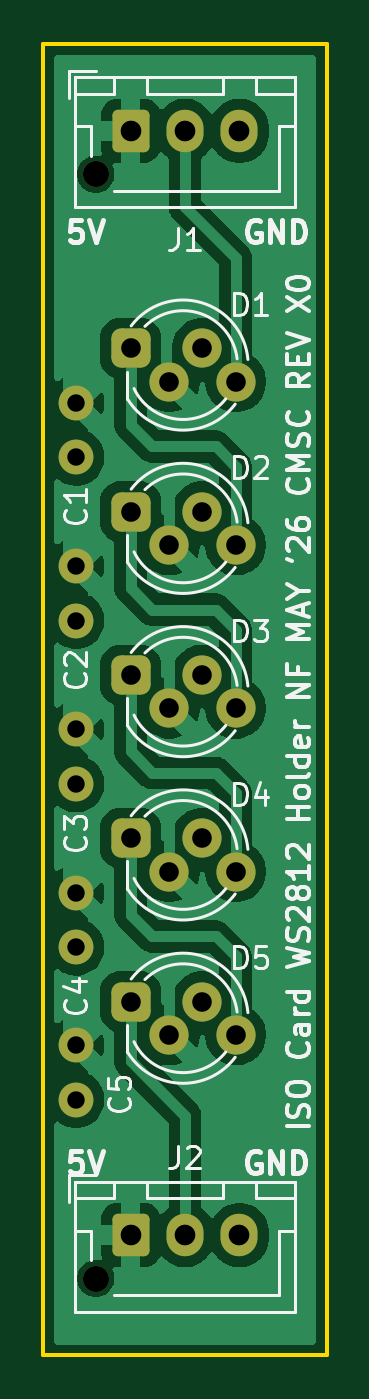
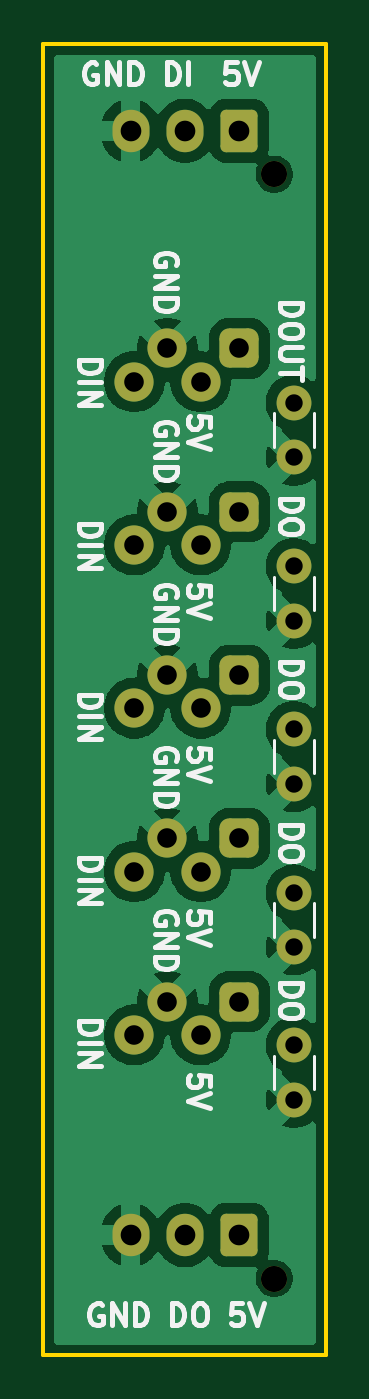
Circuit board: 11 layer files. Board 13.0 x 60.2 mm.
- bottom_copper: LED Holder Iso Cards-B_Cu.gbr (52239 bytes)
- bottom_mask: LED Holder Iso Cards-B_Mask.gbr (2573 bytes)
- paste: LED Holder Iso Cards-B_Paste.gbr (465 bytes)
- bottom_silk: LED Holder Iso Cards-B_Silkscreen.gbr (32232 bytes)
- outline: LED Holder Iso Cards-Edge_Cuts.gbr (622 bytes)
- top_copper: LED Holder Iso Cards-F_Cu.gbr (58760 bytes)
- top_mask: LED Holder Iso Cards-F_Mask.gbr (2573 bytes)
- paste: LED Holder Iso Cards-F_Paste.gbr (465 bytes)
- top_silk: LED Holder Iso Cards-F_Silkscreen.gbr (40932 bytes)
- drill: LED Holder Iso Cards-NPTH.drl (357 bytes)
- drill: LED Holder Iso Cards-PTH.drl (987 bytes)

=== bottom_copper: LED Holder Iso Cards-B_Cu.gbr (52239 bytes, source omitted) ===
=== bottom_mask: LED Holder Iso Cards-B_Mask.gbr (2573 bytes, source withheld) ===
=== paste: LED Holder Iso Cards-B_Paste.gbr ===
%TF.GenerationSoftware,KiCad,Pcbnew,10.0.1*%
%TF.CreationDate,2026-05-18T17:03:28-06:00*%
%TF.ProjectId,LED Holder Iso Cards,4c454420-486f-46c6-9465-722049736f20,rev?*%
%TF.SameCoordinates,Original*%
%TF.FileFunction,Paste,Bot*%
%TF.FilePolarity,Positive*%
%FSLAX46Y46*%
G04 Gerber Fmt 4.6, Leading zero omitted, Abs format (unit mm)*
G04 Created by KiCad (PCBNEW 10.0.1) date 2026-05-18 17:03:28*
%MOMM*%
%LPD*%
G01*
G04 APERTURE LIST*
G04 APERTURE END LIST*
M02*

=== bottom_silk: LED Holder Iso Cards-B_Silkscreen.gbr (32232 bytes, source omitted) ===
=== outline: LED Holder Iso Cards-Edge_Cuts.gbr ===
%TF.GenerationSoftware,KiCad,Pcbnew,10.0.1*%
%TF.CreationDate,2026-05-18T17:03:28-06:00*%
%TF.ProjectId,LED Holder Iso Cards,4c454420-486f-46c6-9465-722049736f20,rev?*%
%TF.SameCoordinates,Original*%
%TF.FileFunction,Profile,NP*%
%FSLAX46Y46*%
G04 Gerber Fmt 4.6, Leading zero omitted, Abs format (unit mm)*
G04 Created by KiCad (PCBNEW 10.0.1) date 2026-05-18 17:03:28*
%MOMM*%
%LPD*%
G01*
G04 APERTURE LIST*
%TA.AperFunction,Profile*%
%ADD10C,0.200000*%
%TD*%
G04 APERTURE END LIST*
D10*
X126000000Y-76000000D02*
X139000000Y-76000000D01*
X139000000Y-136250000D01*
X126000000Y-136250000D01*
X126000000Y-76000000D01*
M02*

=== top_copper: LED Holder Iso Cards-F_Cu.gbr (58760 bytes, source omitted) ===
=== top_mask: LED Holder Iso Cards-F_Mask.gbr (2573 bytes, source withheld) ===
=== paste: LED Holder Iso Cards-F_Paste.gbr ===
%TF.GenerationSoftware,KiCad,Pcbnew,10.0.1*%
%TF.CreationDate,2026-05-18T17:03:28-06:00*%
%TF.ProjectId,LED Holder Iso Cards,4c454420-486f-46c6-9465-722049736f20,rev?*%
%TF.SameCoordinates,Original*%
%TF.FileFunction,Paste,Top*%
%TF.FilePolarity,Positive*%
%FSLAX46Y46*%
G04 Gerber Fmt 4.6, Leading zero omitted, Abs format (unit mm)*
G04 Created by KiCad (PCBNEW 10.0.1) date 2026-05-18 17:03:28*
%MOMM*%
%LPD*%
G01*
G04 APERTURE LIST*
G04 APERTURE END LIST*
M02*

=== top_silk: LED Holder Iso Cards-F_Silkscreen.gbr (40932 bytes, source omitted) ===
=== drill: LED Holder Iso Cards-NPTH.drl ===
M48
; DRILL file KiCad 10.0.1 date 2026-05-18T17:03:26
; FORMAT={-:-/ absolute / metric / decimal}
; #@! TF.CreationDate,2026-05-18T17:03:26-06:00
; #@! TF.GenerationSoftware,Kicad,Pcbnew,10.0.1
; #@! TF.FileFunction,NonPlated,1,2,NPTH
FMAT,2
METRIC
; #@! TA.AperFunction,NonPlated,NPTH,ComponentDrill
T1C1.200
%
G90
G05
T1
X128.4Y-82.0
X128.4Y-132.725
M30

=== drill: LED Holder Iso Cards-PTH.drl ===
M48
; DRILL file KiCad 10.0.1 date 2026-05-18T17:03:26
; FORMAT={-:-/ absolute / metric / decimal}
; #@! TF.CreationDate,2026-05-18T17:03:26-06:00
; #@! TF.GenerationSoftware,Kicad,Pcbnew,10.0.1
; #@! TF.FileFunction,Plated,1,2,PTH
FMAT,2
METRIC
; #@! TA.AperFunction,Plated,PTH,ComponentDrill
T1C0.800
; #@! TA.AperFunction,Plated,PTH,ComponentDrill
T2C0.900
; #@! TA.AperFunction,Plated,PTH,ComponentDrill
T3C0.950
%
G90
G05
T1
X127.5Y-92.5
X127.5Y-95.0
X127.5Y-100.0
X127.5Y-102.5
X127.5Y-107.5
X127.5Y-110.0
X127.5Y-115.0
X127.5Y-117.5
X127.5Y-122.0
X127.5Y-124.5
T2
X130.0Y-90.0
X130.0Y-97.5
X130.0Y-105.0
X130.0Y-112.5
X130.0Y-120.0
X131.778Y-91.524
X131.778Y-99.024
X131.778Y-106.524
X131.778Y-114.024
X131.778Y-121.524
X133.302Y-90.0
X133.302Y-97.5
X133.302Y-105.0
X133.302Y-112.5
X133.302Y-120.0
X134.826Y-91.524
X134.826Y-99.024
X134.826Y-106.524
X134.826Y-114.024
X134.826Y-121.524
T3
X130.0Y-80.0
X130.0Y-130.725
X132.5Y-80.0
X132.5Y-130.725
X135.0Y-80.0
X135.0Y-130.725
M30
